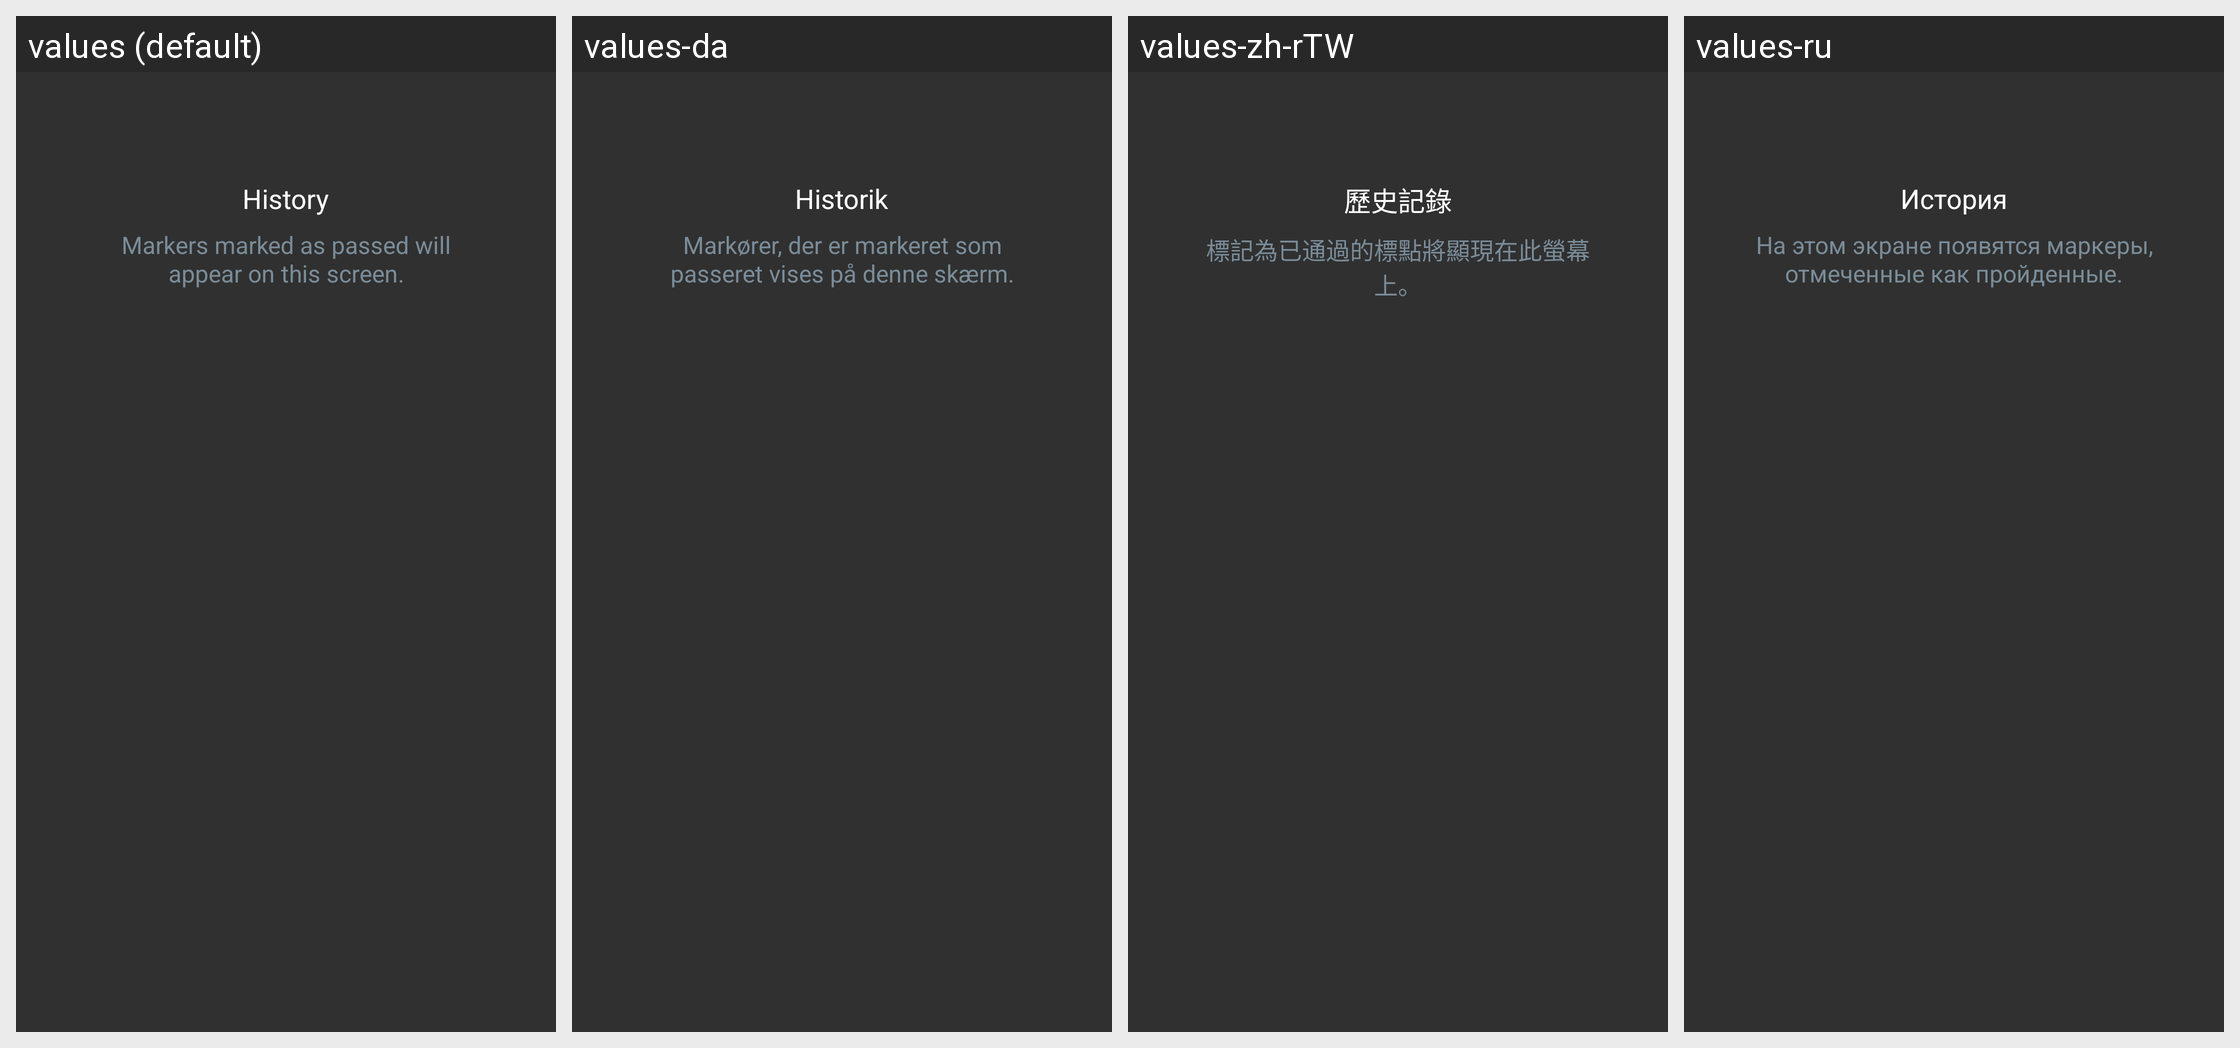

Here is an Android app screen in its default locale and in the app's own translations. Write out the translated-string differences for the strings that appear on this screen.
Android screen res/layout/empty_state_markers_history.xml rendered under 4 locales, left to right: values (default), values-da, values-zh-rTW, values-ru. Device: Nexus 5 (rendered at 1080×1920; each locale shown at half size, 540×960, under a caption strip naming it); theme OsmandDarkTheme.
Other locales in the repository, not shown: values-af, values-ar, values-az, values-be, values-be-rBY, values-bg, values-bn, values-bs, values-ca, values-cs, values-cy, values-de, values-el, values-en-rGB, values-eo, values-es, values-es-rAR, values-es-rUS, values-et, values-eu, values-fa, values-fi, values-fr, values-gl, values-he, values-hr, values-hu, values-hy, values-id, values-is, values-it, values-ja, values-ka, values-kn, values-ko, values-ku, values-lt, values-lv, values-ml, values-mr, values-nb, values-nl, values-nn, values-pl, values-pt, values-pt-rBR, values-ro, values-sc, values-sk, values-sl, values-sq, values-sr, values-sv, values-tr, values-uk, values-vi, values-zh-rCN.
Strings drawn on this screen, with the default value and each locale's value (text and hints the layout hard-codes, and strings that could not be matched under every locale, appear in the picture but are not listed):

shared_string_history
  values: History
  values-da: Historik
  values-zh-rTW: 歷史記錄
  values-ru: История

empty_state_markers_history_desc
  values: Markers marked as passed will appear on this screen.
  values-da: Markører, der er markeret som passeret vises på denne skærm.
  values-zh-rTW: 標記為已通過的標點將顯現在此螢幕上。
  values-ru: На этом экране появятся маркеры, отмеченные как пройденные.
